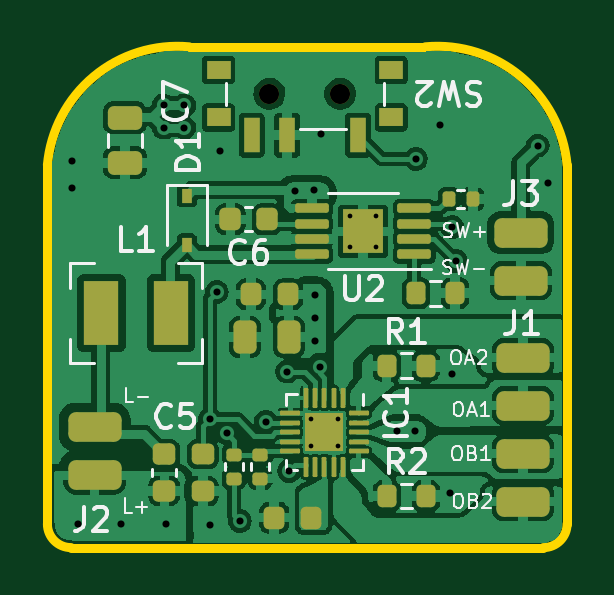
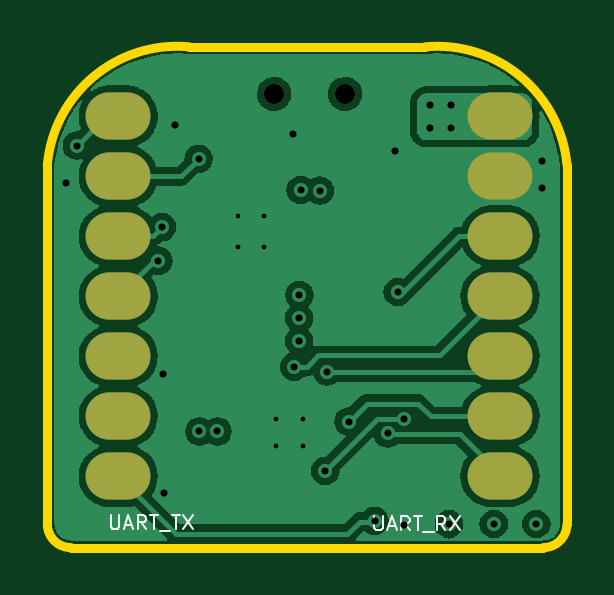
Circuit board: 13 layer files. Board 22.0 x 21.2 mm.
- bottom_copper: TMC2300-BOB v1.0-B_Cu.gbr (64121 bytes)
- bottom_mask: TMC2300-BOB v1.0-B_Mask.gbr (918 bytes)
- paste: TMC2300-BOB v1.0-B_Paste.gbr (826 bytes)
- bottom_silk: TMC2300-BOB v1.0-B_SilkS.gbr (2446 bytes)
- outline: TMC2300-BOB v1.0-Edge_Cuts.gbr (915 bytes)
- top_copper: TMC2300-BOB v1.0-F_Cu.gbr (146129 bytes)
- top_mask: TMC2300-BOB v1.0-F_Mask.gbr (4764 bytes)
- paste: TMC2300-BOB v1.0-F_Paste.gbr (4969 bytes)
- top_silk: TMC2300-BOB v1.0-F_SilkS.gbr (14130 bytes)
- inner_copper: TMC2300-BOB v1.0-In1_Cu.gbr (37712 bytes)
- inner_copper: TMC2300-BOB v1.0-In2_Cu.gbr (44951 bytes)
- drill: TMC2300-BOB v1.0-NPTH.drl (69 bytes)
- drill: TMC2300-BOB v1.0-PTH.drl (648 bytes)

=== bottom_copper: TMC2300-BOB v1.0-B_Cu.gbr (64121 bytes, source omitted) ===
=== bottom_mask: TMC2300-BOB v1.0-B_Mask.gbr ===
%TF.GenerationSoftware,KiCad,Pcbnew,(6.0.9-0)*%
%TF.CreationDate,2023-01-04T12:54:03-08:00*%
%TF.ProjectId,TMC2300-BOB v1.0,544d4332-3330-4302-9d42-4f422076312e,rev?*%
%TF.SameCoordinates,Original*%
%TF.FileFunction,Soldermask,Bot*%
%TF.FilePolarity,Negative*%
%FSLAX46Y46*%
G04 Gerber Fmt 4.6, Leading zero omitted, Abs format (unit mm)*
G04 Created by KiCad (PCBNEW (6.0.9-0)) date 2023-01-04 12:54:03*
%MOMM*%
%LPD*%
G01*
G04 APERTURE LIST*
%ADD10C,0.850000*%
%ADD11O,2.748280X1.998980*%
G04 APERTURE END LIST*
D10*
%TO.C,SW2*%
X12400000Y19210000D03*
X9400000Y19210000D03*
%TD*%
D11*
%TO.C,U1*%
X18999200Y18262600D03*
X18999200Y15722600D03*
X18999200Y13182600D03*
X18999200Y10642600D03*
X18999200Y8102600D03*
X18999200Y5562600D03*
X18999200Y3022600D03*
X2834640Y3022600D03*
X2834640Y5562600D03*
X2834640Y8102600D03*
X2834640Y10642600D03*
X2834640Y13182600D03*
X2834640Y15722600D03*
X2834640Y18262600D03*
%TD*%
M02*

=== paste: TMC2300-BOB v1.0-B_Paste.gbr ===
%TF.GenerationSoftware,KiCad,Pcbnew,(6.0.9-0)*%
%TF.CreationDate,2023-01-04T12:54:03-08:00*%
%TF.ProjectId,TMC2300-BOB v1.0,544d4332-3330-4302-9d42-4f422076312e,rev?*%
%TF.SameCoordinates,Original*%
%TF.FileFunction,Paste,Bot*%
%TF.FilePolarity,Positive*%
%FSLAX46Y46*%
G04 Gerber Fmt 4.6, Leading zero omitted, Abs format (unit mm)*
G04 Created by KiCad (PCBNEW (6.0.9-0)) date 2023-01-04 12:54:03*
%MOMM*%
%LPD*%
G01*
G04 APERTURE LIST*
%ADD10O,2.748280X1.998980*%
G04 APERTURE END LIST*
D10*
%TO.C,U1*%
X18999200Y18262600D03*
X18999200Y15722600D03*
X18999200Y13182600D03*
X18999200Y10642600D03*
X18999200Y8102600D03*
X18999200Y5562600D03*
X18999200Y3022600D03*
X2834640Y3022600D03*
X2834640Y5562600D03*
X2834640Y8102600D03*
X2834640Y10642600D03*
X2834640Y13182600D03*
X2834640Y15722600D03*
X2834640Y18262600D03*
%TD*%
M02*

=== bottom_silk: TMC2300-BOB v1.0-B_SilkS.gbr ===
%TF.GenerationSoftware,KiCad,Pcbnew,(6.0.9-0)*%
%TF.CreationDate,2023-01-04T12:54:03-08:00*%
%TF.ProjectId,TMC2300-BOB v1.0,544d4332-3330-4302-9d42-4f422076312e,rev?*%
%TF.SameCoordinates,Original*%
%TF.FileFunction,Legend,Bot*%
%TF.FilePolarity,Positive*%
%FSLAX46Y46*%
G04 Gerber Fmt 4.6, Leading zero omitted, Abs format (unit mm)*
G04 Created by KiCad (PCBNEW (6.0.9-0)) date 2023-01-04 12:54:03*
%MOMM*%
%LPD*%
G01*
G04 APERTURE LIST*
%ADD10C,0.100000*%
G04 APERTURE END LIST*
D10*
X8150714Y1328571D02*
X8150714Y842857D01*
X8122142Y785714D01*
X8093571Y757142D01*
X8036428Y728571D01*
X7922142Y728571D01*
X7865000Y757142D01*
X7836428Y785714D01*
X7807857Y842857D01*
X7807857Y1328571D01*
X7550714Y900000D02*
X7265000Y900000D01*
X7607857Y728571D02*
X7407857Y1328571D01*
X7207857Y728571D01*
X6665000Y728571D02*
X6865000Y1014285D01*
X7007857Y728571D02*
X7007857Y1328571D01*
X6779285Y1328571D01*
X6722142Y1300000D01*
X6693571Y1271428D01*
X6665000Y1214285D01*
X6665000Y1128571D01*
X6693571Y1071428D01*
X6722142Y1042857D01*
X6779285Y1014285D01*
X7007857Y1014285D01*
X6493571Y1328571D02*
X6150714Y1328571D01*
X6322142Y728571D02*
X6322142Y1328571D01*
X6093571Y671428D02*
X5636428Y671428D01*
X5150714Y728571D02*
X5350714Y1014285D01*
X5493571Y728571D02*
X5493571Y1328571D01*
X5265000Y1328571D01*
X5207857Y1300000D01*
X5179285Y1271428D01*
X5150714Y1214285D01*
X5150714Y1128571D01*
X5179285Y1071428D01*
X5207857Y1042857D01*
X5265000Y1014285D01*
X5493571Y1014285D01*
X4950714Y1328571D02*
X4550714Y728571D01*
X4550714Y1328571D02*
X4950714Y728571D01*
X19307857Y1378571D02*
X19307857Y892857D01*
X19279285Y835714D01*
X19250714Y807142D01*
X19193571Y778571D01*
X19079285Y778571D01*
X19022142Y807142D01*
X18993571Y835714D01*
X18965000Y892857D01*
X18965000Y1378571D01*
X18707857Y950000D02*
X18422142Y950000D01*
X18765000Y778571D02*
X18565000Y1378571D01*
X18365000Y778571D01*
X17822142Y778571D02*
X18022142Y1064285D01*
X18165000Y778571D02*
X18165000Y1378571D01*
X17936428Y1378571D01*
X17879285Y1350000D01*
X17850714Y1321428D01*
X17822142Y1264285D01*
X17822142Y1178571D01*
X17850714Y1121428D01*
X17879285Y1092857D01*
X17936428Y1064285D01*
X18165000Y1064285D01*
X17650714Y1378571D02*
X17307857Y1378571D01*
X17479285Y778571D02*
X17479285Y1378571D01*
X17250714Y721428D02*
X16793571Y721428D01*
X16736428Y1378571D02*
X16393571Y1378571D01*
X16565000Y778571D02*
X16565000Y1378571D01*
X16250714Y1378571D02*
X15850714Y778571D01*
X15850714Y1378571D02*
X16250714Y778571D01*
M02*

=== outline: TMC2300-BOB v1.0-Edge_Cuts.gbr ===
%TF.GenerationSoftware,KiCad,Pcbnew,(6.0.9-0)*%
%TF.CreationDate,2023-01-04T12:54:03-08:00*%
%TF.ProjectId,TMC2300-BOB v1.0,544d4332-3330-4302-9d42-4f422076312e,rev?*%
%TF.SameCoordinates,Original*%
%TF.FileFunction,Profile,NP*%
%FSLAX46Y46*%
G04 Gerber Fmt 4.6, Leading zero omitted, Abs format (unit mm)*
G04 Created by KiCad (PCBNEW (6.0.9-0)) date 2023-01-04 12:54:03*
%MOMM*%
%LPD*%
G01*
G04 APERTURE LIST*
%TA.AperFunction,Profile*%
%ADD10C,0.400000*%
%TD*%
G04 APERTURE END LIST*
D10*
X22000000Y16200000D02*
G75*
G03*
X16000000Y21200000I-5500000J-500000D01*
G01*
X6000000Y21200000D02*
G75*
G03*
X0Y16200000I-500000J-5500000D01*
G01*
X21000000Y0D02*
G75*
G03*
X22000000Y1000000I0J1000000D01*
G01*
X0Y1000000D02*
G75*
G03*
X1000000Y0I1000000J0D01*
G01*
X1000000Y0D02*
X21000000Y0D01*
X0Y16200000D02*
X0Y1000000D01*
X22000000Y1000000D02*
X22000000Y16200000D01*
X16000000Y21200000D02*
X6000000Y21200000D01*
M02*

=== top_copper: TMC2300-BOB v1.0-F_Cu.gbr (146129 bytes, source omitted) ===
=== top_mask: TMC2300-BOB v1.0-F_Mask.gbr ===
%TF.GenerationSoftware,KiCad,Pcbnew,(6.0.9-0)*%
%TF.CreationDate,2023-01-04T12:54:03-08:00*%
%TF.ProjectId,TMC2300-BOB v1.0,544d4332-3330-4302-9d42-4f422076312e,rev?*%
%TF.SameCoordinates,Original*%
%TF.FileFunction,Soldermask,Top*%
%TF.FilePolarity,Negative*%
%FSLAX46Y46*%
G04 Gerber Fmt 4.6, Leading zero omitted, Abs format (unit mm)*
G04 Created by KiCad (PCBNEW (6.0.9-0)) date 2023-01-04 12:54:03*
%MOMM*%
%LPD*%
G01*
G04 APERTURE LIST*
G04 Aperture macros list*
%AMRoundRect*
0 Rectangle with rounded corners*
0 $1 Rounding radius*
0 $2 $3 $4 $5 $6 $7 $8 $9 X,Y pos of 4 corners*
0 Add a 4 corners polygon primitive as box body*
4,1,4,$2,$3,$4,$5,$6,$7,$8,$9,$2,$3,0*
0 Add four circle primitives for the rounded corners*
1,1,$1+$1,$2,$3*
1,1,$1+$1,$4,$5*
1,1,$1+$1,$6,$7*
1,1,$1+$1,$8,$9*
0 Add four rect primitives between the rounded corners*
20,1,$1+$1,$2,$3,$4,$5,0*
20,1,$1+$1,$4,$5,$6,$7,0*
20,1,$1+$1,$6,$7,$8,$9,0*
20,1,$1+$1,$8,$9,$2,$3,0*%
G04 Aperture macros list end*
%ADD10RoundRect,0.243750X0.243750X0.456250X-0.243750X0.456250X-0.243750X-0.456250X0.243750X-0.456250X0*%
%ADD11RoundRect,0.218750X0.218750X0.256250X-0.218750X0.256250X-0.218750X-0.256250X0.218750X-0.256250X0*%
%ADD12RoundRect,0.218750X-0.256250X0.218750X-0.256250X-0.218750X0.256250X-0.218750X0.256250X0.218750X0*%
%ADD13RoundRect,0.200000X-0.200000X-0.275000X0.200000X-0.275000X0.200000X0.275000X-0.200000X0.275000X0*%
%ADD14RoundRect,0.135000X0.185000X-0.135000X0.185000X0.135000X-0.185000X0.135000X-0.185000X-0.135000X0*%
%ADD15RoundRect,0.225000X0.250000X-0.225000X0.250000X0.225000X-0.250000X0.225000X-0.250000X-0.225000X0*%
%ADD16RoundRect,0.050000X-0.050000X0.375000X-0.050000X-0.375000X0.050000X-0.375000X0.050000X0.375000X0*%
%ADD17RoundRect,0.050000X-0.375000X0.050000X-0.375000X-0.050000X0.375000X-0.050000X0.375000X0.050000X0*%
%ADD18R,1.650000X1.650000*%
%ADD19RoundRect,0.312500X-0.812500X-0.312500X0.812500X-0.312500X0.812500X0.312500X-0.812500X0.312500X0*%
%ADD20C,0.850000*%
%ADD21R,1.000000X0.800000*%
%ADD22R,0.700000X1.500000*%
%ADD23RoundRect,0.250000X-0.475000X0.250000X-0.475000X-0.250000X0.475000X-0.250000X0.475000X0.250000X0*%
%ADD24R,0.450000X0.600000*%
%ADD25RoundRect,0.225000X0.225000X0.250000X-0.225000X0.250000X-0.225000X-0.250000X0.225000X-0.250000X0*%
%ADD26RoundRect,0.135000X-0.135000X-0.185000X0.135000X-0.185000X0.135000X0.185000X-0.135000X0.185000X0*%
%ADD27R,1.450000X2.700000*%
%ADD28RoundRect,0.100000X0.612500X0.100000X-0.612500X0.100000X-0.612500X-0.100000X0.612500X-0.100000X0*%
%ADD29R,1.730000X1.850000*%
G04 APERTURE END LIST*
D10*
%TO.C,C1*%
X10233900Y8915400D03*
X8358900Y8915400D03*
%TD*%
D11*
%TO.C,C2*%
X10185500Y10718800D03*
X8610500Y10718800D03*
%TD*%
%TO.C,C3*%
X11176100Y1270000D03*
X9601100Y1270000D03*
%TD*%
D12*
%TO.C,C4*%
X6578600Y3962500D03*
X6578600Y2387500D03*
%TD*%
D13*
%TO.C,R1*%
X14364200Y7696200D03*
X16014200Y7696200D03*
%TD*%
%TO.C,R2*%
X14376400Y2184400D03*
X16026400Y2184400D03*
%TD*%
D14*
%TO.C,R3*%
X7899400Y2919000D03*
X7899400Y3939000D03*
%TD*%
%TO.C,R4*%
X9017000Y2917000D03*
X9017000Y3937000D03*
%TD*%
D15*
%TO.C,C5*%
X4950000Y2400000D03*
X4950000Y3950000D03*
%TD*%
D16*
%TO.C,IC1*%
X12530000Y6330000D03*
X12130000Y6330000D03*
X11730000Y6330000D03*
X11330000Y6330000D03*
X10930000Y6330000D03*
D17*
X10280000Y5680000D03*
X10280000Y5280000D03*
X10280000Y4880000D03*
X10280000Y4480000D03*
X10280000Y4080000D03*
D16*
X10930000Y3430000D03*
X11330000Y3430000D03*
X11730000Y3430000D03*
X12130000Y3430000D03*
X12530000Y3430000D03*
D17*
X13180000Y4080000D03*
X13180000Y4480000D03*
X13180000Y4880000D03*
X13180000Y5280000D03*
X13180000Y5680000D03*
D18*
X11730000Y4880000D03*
%TD*%
D19*
%TO.C,J3*%
X20040600Y13335000D03*
X20040600Y11303000D03*
%TD*%
D20*
%TO.C,SW2*%
X12400000Y19210000D03*
D21*
X14550000Y20210000D03*
X14550000Y18210000D03*
X7250000Y20210000D03*
D20*
X9400000Y19210000D03*
D21*
X7250000Y18210000D03*
D22*
X8650000Y17460000D03*
X10150000Y17460000D03*
X13150000Y17460000D03*
%TD*%
D23*
%TO.C,C7*%
X3280000Y18190000D03*
X3280000Y16290000D03*
%TD*%
D24*
%TO.C,D1*%
X5900000Y14900000D03*
X5900000Y12800000D03*
%TD*%
D19*
%TO.C,J1*%
X20131800Y8042000D03*
X20131800Y6010000D03*
X20131800Y3978000D03*
X20131800Y1946000D03*
%TD*%
D25*
%TO.C,C6*%
X9300000Y13900000D03*
X7750000Y13900000D03*
%TD*%
D13*
%TO.C,R6*%
X15608800Y10769600D03*
X17258800Y10769600D03*
%TD*%
D26*
%TO.C,R5*%
X16990600Y14757400D03*
X18010600Y14757400D03*
%TD*%
D27*
%TO.C,L1*%
X5236500Y9925000D03*
X2286500Y9925000D03*
%TD*%
D28*
%TO.C,U2*%
X15522900Y12410800D03*
X15522900Y13060800D03*
X15522900Y13710800D03*
X15522900Y14360800D03*
X11197900Y14360800D03*
X11197900Y13710800D03*
X11197900Y13060800D03*
X11197900Y12410800D03*
D29*
X13360400Y13385800D03*
%TD*%
D19*
%TO.C,J2*%
X2000000Y5100000D03*
X2000000Y3068000D03*
%TD*%
M02*

=== paste: TMC2300-BOB v1.0-F_Paste.gbr ===
%TF.GenerationSoftware,KiCad,Pcbnew,(6.0.9-0)*%
%TF.CreationDate,2023-01-04T12:54:03-08:00*%
%TF.ProjectId,TMC2300-BOB v1.0,544d4332-3330-4302-9d42-4f422076312e,rev?*%
%TF.SameCoordinates,Original*%
%TF.FileFunction,Paste,Top*%
%TF.FilePolarity,Positive*%
%FSLAX46Y46*%
G04 Gerber Fmt 4.6, Leading zero omitted, Abs format (unit mm)*
G04 Created by KiCad (PCBNEW (6.0.9-0)) date 2023-01-04 12:54:03*
%MOMM*%
%LPD*%
G01*
G04 APERTURE LIST*
G04 Aperture macros list*
%AMRoundRect*
0 Rectangle with rounded corners*
0 $1 Rounding radius*
0 $2 $3 $4 $5 $6 $7 $8 $9 X,Y pos of 4 corners*
0 Add a 4 corners polygon primitive as box body*
4,1,4,$2,$3,$4,$5,$6,$7,$8,$9,$2,$3,0*
0 Add four circle primitives for the rounded corners*
1,1,$1+$1,$2,$3*
1,1,$1+$1,$4,$5*
1,1,$1+$1,$6,$7*
1,1,$1+$1,$8,$9*
0 Add four rect primitives between the rounded corners*
20,1,$1+$1,$2,$3,$4,$5,0*
20,1,$1+$1,$4,$5,$6,$7,0*
20,1,$1+$1,$6,$7,$8,$9,0*
20,1,$1+$1,$8,$9,$2,$3,0*%
G04 Aperture macros list end*
%ADD10RoundRect,0.243750X0.243750X0.456250X-0.243750X0.456250X-0.243750X-0.456250X0.243750X-0.456250X0*%
%ADD11RoundRect,0.218750X0.218750X0.256250X-0.218750X0.256250X-0.218750X-0.256250X0.218750X-0.256250X0*%
%ADD12RoundRect,0.218750X-0.256250X0.218750X-0.256250X-0.218750X0.256250X-0.218750X0.256250X0.218750X0*%
%ADD13RoundRect,0.200000X-0.200000X-0.275000X0.200000X-0.275000X0.200000X0.275000X-0.200000X0.275000X0*%
%ADD14RoundRect,0.135000X0.185000X-0.135000X0.185000X0.135000X-0.185000X0.135000X-0.185000X-0.135000X0*%
%ADD15RoundRect,0.225000X0.250000X-0.225000X0.250000X0.225000X-0.250000X0.225000X-0.250000X-0.225000X0*%
%ADD16RoundRect,0.172500X-0.172500X0.172500X-0.172500X-0.172500X0.172500X-0.172500X0.172500X0.172500X0*%
%ADD17RoundRect,0.050000X-0.050000X0.375000X-0.050000X-0.375000X0.050000X-0.375000X0.050000X0.375000X0*%
%ADD18RoundRect,0.050000X-0.375000X0.050000X-0.375000X-0.050000X0.375000X-0.050000X0.375000X0.050000X0*%
%ADD19RoundRect,0.312500X-0.812500X-0.312500X0.812500X-0.312500X0.812500X0.312500X-0.812500X0.312500X0*%
%ADD20R,1.000000X0.800000*%
%ADD21R,0.700000X1.500000*%
%ADD22RoundRect,0.250000X-0.475000X0.250000X-0.475000X-0.250000X0.475000X-0.250000X0.475000X0.250000X0*%
%ADD23R,0.450000X0.600000*%
%ADD24RoundRect,0.225000X0.225000X0.250000X-0.225000X0.250000X-0.225000X-0.250000X0.225000X-0.250000X0*%
%ADD25RoundRect,0.135000X-0.135000X-0.185000X0.135000X-0.185000X0.135000X0.185000X-0.135000X0.185000X0*%
%ADD26R,1.450000X2.700000*%
%ADD27RoundRect,0.180000X0.180000X0.205000X-0.180000X0.205000X-0.180000X-0.205000X0.180000X-0.205000X0*%
%ADD28RoundRect,0.100000X0.612500X0.100000X-0.612500X0.100000X-0.612500X-0.100000X0.612500X-0.100000X0*%
G04 APERTURE END LIST*
D10*
%TO.C,C1*%
X10233900Y8915400D03*
X8358900Y8915400D03*
%TD*%
D11*
%TO.C,C2*%
X10185500Y10718800D03*
X8610500Y10718800D03*
%TD*%
%TO.C,C3*%
X11176100Y1270000D03*
X9601100Y1270000D03*
%TD*%
D12*
%TO.C,C4*%
X6578600Y3962500D03*
X6578600Y2387500D03*
%TD*%
D13*
%TO.C,R1*%
X14364200Y7696200D03*
X16014200Y7696200D03*
%TD*%
%TO.C,R2*%
X14376400Y2184400D03*
X16026400Y2184400D03*
%TD*%
D14*
%TO.C,R3*%
X7899400Y2919000D03*
X7899400Y3939000D03*
%TD*%
%TO.C,R4*%
X9017000Y2917000D03*
X9017000Y3937000D03*
%TD*%
D15*
%TO.C,C5*%
X4950000Y2400000D03*
X4950000Y3950000D03*
%TD*%
D16*
%TO.C,IC1*%
X12140000Y5290000D03*
X11320000Y4470000D03*
X12140000Y4470000D03*
X11320000Y5290000D03*
D17*
X12530000Y6330000D03*
X12130000Y6330000D03*
X11730000Y6330000D03*
X11330000Y6330000D03*
X10930000Y6330000D03*
D18*
X10280000Y5680000D03*
X10280000Y5280000D03*
X10280000Y4880000D03*
X10280000Y4480000D03*
X10280000Y4080000D03*
D17*
X10930000Y3430000D03*
X11330000Y3430000D03*
X11730000Y3430000D03*
X12130000Y3430000D03*
X12530000Y3430000D03*
D18*
X13180000Y4080000D03*
X13180000Y4480000D03*
X13180000Y4880000D03*
X13180000Y5280000D03*
X13180000Y5680000D03*
%TD*%
D19*
%TO.C,J3*%
X20040600Y13335000D03*
X20040600Y11303000D03*
%TD*%
D20*
%TO.C,SW2*%
X14550000Y20210000D03*
X14550000Y18210000D03*
X7250000Y20210000D03*
X7250000Y18210000D03*
D21*
X8650000Y17460000D03*
X10150000Y17460000D03*
X13150000Y17460000D03*
%TD*%
D22*
%TO.C,C7*%
X3280000Y18190000D03*
X3280000Y16290000D03*
%TD*%
D23*
%TO.C,D1*%
X5900000Y14900000D03*
X5900000Y12800000D03*
%TD*%
D19*
%TO.C,J1*%
X20131800Y8042000D03*
X20131800Y6010000D03*
X20131800Y3978000D03*
X20131800Y1946000D03*
%TD*%
D24*
%TO.C,C6*%
X9300000Y13900000D03*
X7750000Y13900000D03*
%TD*%
D13*
%TO.C,R6*%
X15608800Y10769600D03*
X17258800Y10769600D03*
%TD*%
D25*
%TO.C,R5*%
X16990600Y14757400D03*
X18010600Y14757400D03*
%TD*%
D26*
%TO.C,L1*%
X5236500Y9925000D03*
X2286500Y9925000D03*
%TD*%
D27*
%TO.C,U2*%
X12930400Y12925800D03*
X13790400Y13845800D03*
X12930400Y13845800D03*
X13790400Y12925800D03*
D28*
X15522900Y12410800D03*
X15522900Y13060800D03*
X15522900Y13710800D03*
X15522900Y14360800D03*
X11197900Y14360800D03*
X11197900Y13710800D03*
X11197900Y13060800D03*
X11197900Y12410800D03*
%TD*%
D19*
%TO.C,J2*%
X2000000Y5100000D03*
X2000000Y3068000D03*
%TD*%
M02*

=== top_silk: TMC2300-BOB v1.0-F_SilkS.gbr (14130 bytes, source omitted) ===
=== inner_copper: TMC2300-BOB v1.0-In1_Cu.gbr (37712 bytes, source omitted) ===
=== inner_copper: TMC2300-BOB v1.0-In2_Cu.gbr (44951 bytes, source omitted) ===
=== drill: TMC2300-BOB v1.0-NPTH.drl ===
M48
INCH
T1C0.0335
%
G90
G05
T1
X0.3701Y0.7563
X0.4882Y0.7563
T0
M30

=== drill: TMC2300-BOB v1.0-PTH.drl ===
M48
INCH
T1C0.0079
T2C0.0118
%
G90
G05
T1
X0.4392Y0.2148
X0.4392Y0.1695
X0.4844Y0.2148
X0.4844Y0.1695
X0.5043Y0.5526
X0.5043Y0.5014
X0.5477Y0.5526
X0.5477Y0.5014
T2
X0.041Y0.645
X0.041Y0.599
X0.0512Y0.0394
X0.122Y0.0394
X0.194Y0.737
X0.194Y0.7
X0.1969Y0.0394
X0.228Y0.737
X0.228Y0.7
X0.271Y0.214
X0.271Y0.037
X0.282Y0.426
X0.2874Y0.6614
X0.299Y0.1904
X0.3208Y0.0445
X0.364Y0.21
X0.3996Y0.2933
X0.403Y0.128
X0.412Y0.595
X0.444Y0.596
X0.446Y0.421
X0.4465Y0.3823
X0.4465Y0.3445
X0.4545Y0.3013
X0.4567Y0.689
X0.5826Y0.1936
X0.6126Y0.1936
X0.614Y0.648
X0.6535Y0.7047
X0.671Y0.091
X0.674Y0.289
X0.675Y0.534
X0.681Y0.478
X0.817Y0.67
X0.8346Y0.6083
T0
M30

